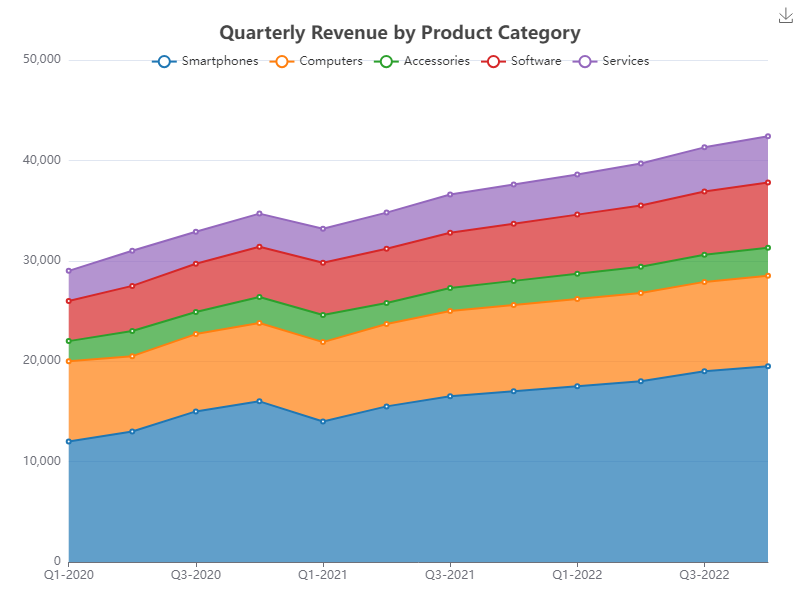

The data file committed next to this chart (first rows):
quarter, smartphones, computers, accessories, software, services
Q1-2020, 12000, 8000, 2000, 4000, 3000
Q2-2020, 13000, 7500, 2500, 4500, 3500
Q3-2020, 15000, 7700, 2200, 4800, 3200
Q4-2020, 16000, 7800, 2600, 5000, 3300
Q1-2021, 14000, 7900, 2700, 5200, 3400
Q2-2021, 15500, 8200, 2100, 5400, 3600
Q3-2021, 16500, 8500, 2300, 5500, 3800
Q4-2021, 17000, 8600, 2400, 5700, 3900
Q1-2022, 17500, 8700, 2500, 5900, 4000
Q2-2022, 18000, 8800, 2600, 6100, 4200
Q3-2022, 19000, 8900, 2700, 6300, 4400
Q4-2022, 19500, 9000, 2800, 6500, 4600
